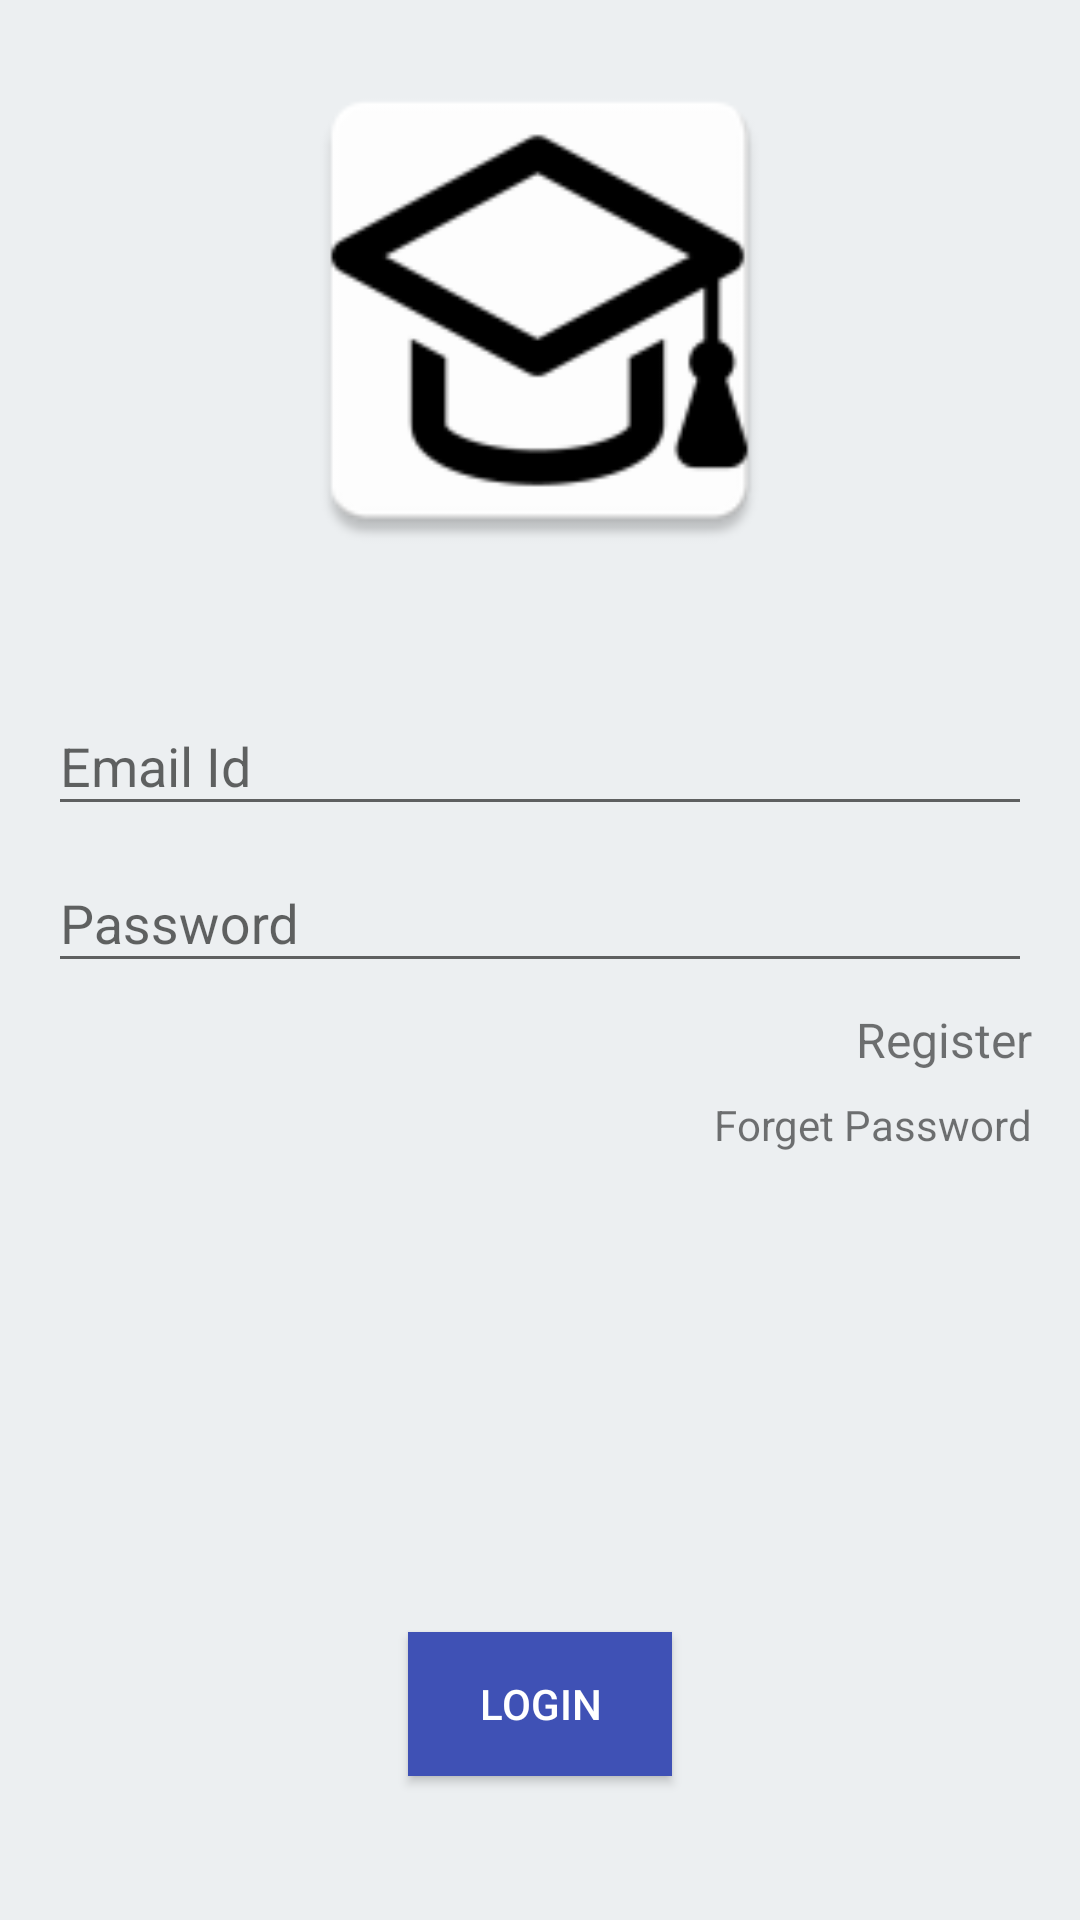

The Android layout XML behind this screen, and the referenced resources:
<!-- AndroidManifest.xml: application theme Noappbar -->
<!-- res/layout/activity_login.xml -->
<?xml version="1.0" encoding="utf-8"?>
<RelativeLayout xmlns:android="http://schemas.android.com/apk/res/android"
    xmlns:app="http://schemas.android.com/apk/res-auto"
    xmlns:tools="http://schemas.android.com/tools"
    android:id="@+id/activity_main"
    android:layout_width="match_parent"
    android:layout_height="match_parent"
    android:paddingBottom="@dimen/activity_vertical_margin"
    android:paddingLeft="@dimen/activity_horizontal_margin"
    android:paddingRight="@dimen/activity_horizontal_margin"
    android:paddingTop="@dimen/activity_vertical_margin"
    tools:context="com.example.vaibhav.upworkfirstproject.Login">


    <ImageView
        android:layout_width="175dp"
        android:layout_height="175dp"
        android:background="@mipmap/logo"
        android:scaleType="fitXY"
        android:id="@+id/imagelogo"
        android:layout_centerHorizontal="true"
        android:contentDescription="@string/logo" />
    
    <android.support.design.widget.TextInputLayout
        android:layout_width="match_parent"
        android:layout_height="wrap_content"
        android:layout_below="@+id/imagelogo"
        android:layout_marginTop="32dp"
        android:id="@+id/textlayout_email">
        <EditText
            android:layout_width="match_parent"
            android:layout_height="wrap_content"
            android:id="@+id/input_email"
            android:hint="@string/email"

            android:inputType="textEmailAddress"/>
    </android.support.design.widget.TextInputLayout>

    
    <android.support.design.widget.TextInputLayout
        android:layout_width="match_parent"
        android:layout_height="wrap_content"
        android:layout_below="@+id/textlayout_email"
        android:id="@+id/textlayout_password">
        <EditText
            android:layout_width="match_parent"
            android:layout_height="wrap_content"
            android:inputType="textPassword"
            android:id="@+id/input_password"
            android:hint="@string/password"/>
    </android.support.design.widget.TextInputLayout>
    <TextView
        android:layout_width="wrap_content"
        android:layout_height="wrap_content"
        android:textSize="@dimen/textsize"
        android:text="@string/register"
        android:layout_marginTop="8dp"
        android:id="@+id/textview_register"
        android:layout_below="@id/textlayout_password"
        android:layout_alignEnd="@id/textlayout_password"/>
    <TextView
        android:layout_width="wrap_content"
        android:layout_height="wrap_content"
        android:layout_below="@+id/textview_register"
        android:text="@string/forgetpass"
        android:id="@+id/textview_forget"
        android:layout_marginTop="8dp"
        android:layout_alignEnd="@+id/textview_register"/>
    <Button
        android:layout_width="wrap_content"
        android:layout_height="wrap_content"
        android:layout_marginBottom="32dp"
        android:layout_centerHorizontal="true"
        android:text="@string/login"
        android:onClick="SubmitData"
        android:id="@+id/button_submit"
        android:layout_alignParentBottom="true"
        android:background="@color/colorPrimary"
        android:textColor="@color/white"/>

</RelativeLayout>
<!-- resources referenced by this layout -->
<resources>
  <color name="colorPrimary">#3F51B5</color>
  <color name="white">#FFFFFF</color>
  <dimen name="activity_horizontal_margin">16dp</dimen>
  <dimen name="activity_vertical_margin">16dp</dimen>
  <dimen name="textsize">16sp</dimen>
  <!-- mipmap logo: png bitmap (mipmap-hdpi, 2153 bytes) -->
  <string name="email">Email Id</string>
  <string name="forgetpass">Forget Password</string>
  <string name="login">Login</string>
  <string name="logo">Logo</string>
  <string name="password">Password</string>
  <string name="register">Register</string>
  <style name="Noappbar" parent="Theme.AppCompat.DayNight.NoActionBar">
          <item name="colorPrimaryDark">@color/colorPrimaryDark</item>
          <item name="android:windowBackground">@color/loginBackgroundColor</item>
      </style>
  <color name="colorPrimaryDark">#303F9F</color>
  <color name="loginBackgroundColor">#ECEFF1</color>
</resources>
